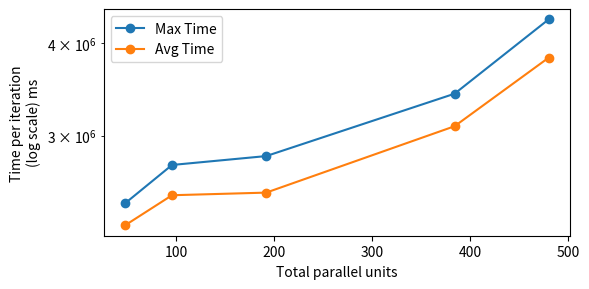

Write the Python code that produced this figure.
import numpy as np
import matplotlib.pyplot as plt
from textwrap import wrap

#Orkut
data = np.array([[48,40460.5,37782.28125],
[96,45612.875,41508.5],
[192,46895.25,41848.21875],
[384,56953.5,51466.23333],
[480,71815.66667,63733.57895]]);


#1mil random-er
# data = np.array([[24, 9640.952381, 8280.539683],
#                  [120, 8798.5, 6684.5],
#                  [240, 8843.5, 6615.809524],
#                  [360, 10101, 6725.451613],
#                  [480, 8215, 5736.560976]])

plot_lines = [data[:, 1] * 60, data[:, 2] * 60]
k = data[:, 0]
legend = ['Max Time', 'Avg Time']
plt.figure(figsize=(6,3))
styles = ['-o', '-o', '--o', '--o', '--o', '--o']
for ind, line in enumerate(plot_lines):
    plt.semilogy(k, line, styles[ind], label=legend[ind])
plt.legend(loc='best')
plt.xlabel('Total parallel units')
plt.ylabel('\n'.join(wrap('Time per iteration (log scale) ms',20)))
# plt.title('Scalability of Graph Scan Statistics Algorithms')
plt.tight_layout()

plt.rcParams.update({'font.size': 14})
plt.rcParams.update({'lines.linewidth': 2})
plt.rcParams.update({'legend.fontsize': 12})

plt.savefig('fig-orkut-timeperiteration.pdf')
